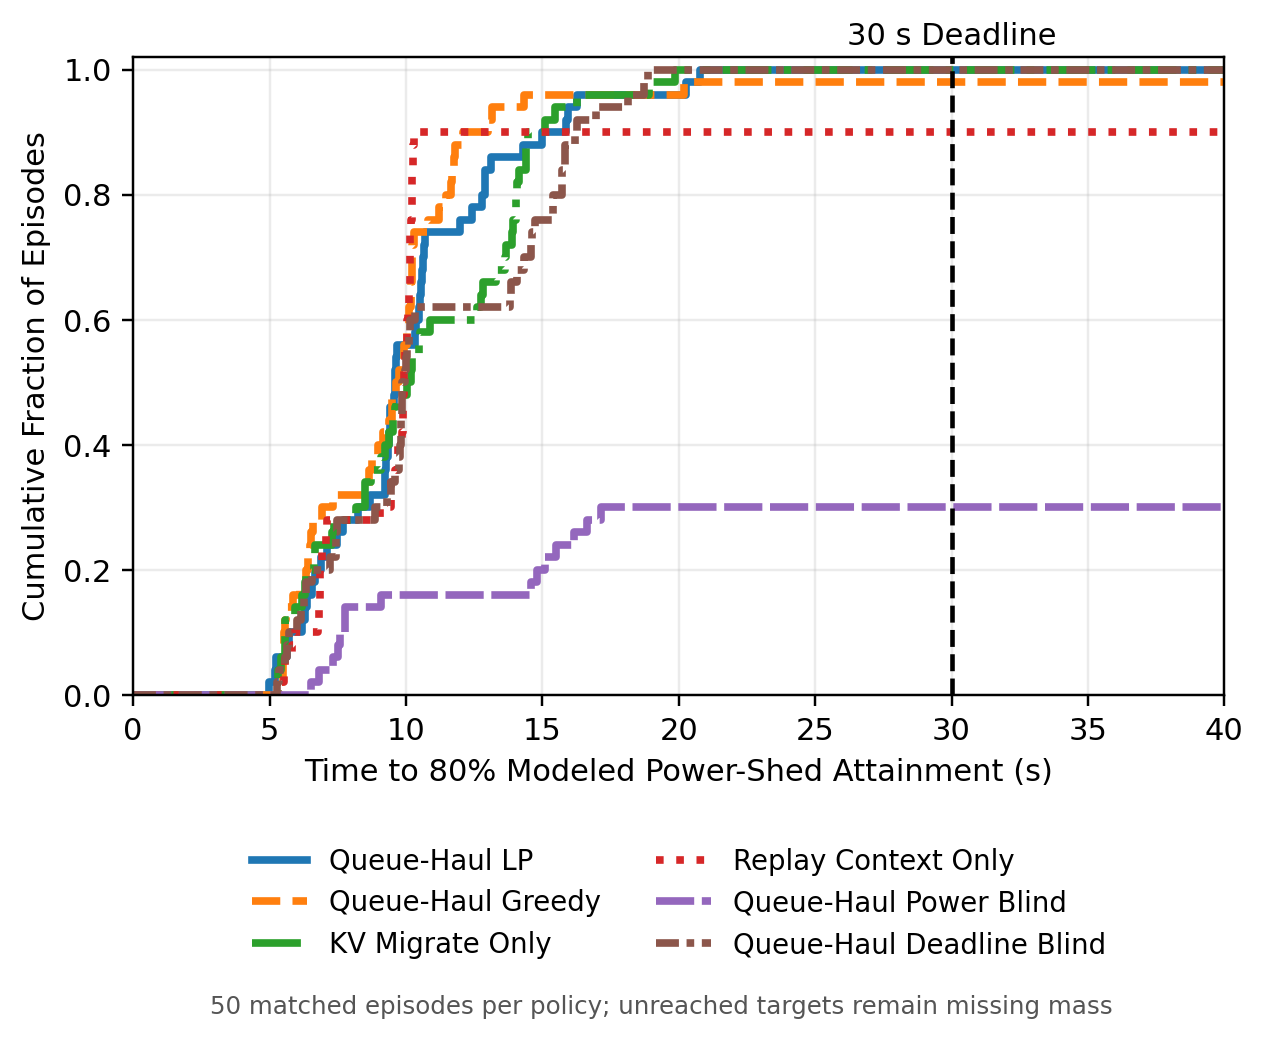

Data behind this chart, as committed beside it:
phase, scenario_id, condition_index, repeat, policy, pack, movement_tokens, mean_destination_load, deadline_s, requested_shed_w, attainment_s, episode_end_s, attained_by_deadline
pilot, b30a935c1d320f27, 8, 0, queue_haul, 8x16k, 131072, 0.9, 30, 49.49, 9.373, 17.33, True
pilot, 4d7094f4be03f6a2, 31, 0, kv_only, 8x16k, 131072, 0.675, 30, 49.49, 9.225, 17.29, True
pilot, f27fd452bdeabea6, 27, 0, queue_haul_power_blind, 8x31k, 251904, 0.85, 30, 49.49, , 29.33, False
pilot, d8e38d285ecb1ab2, 28, 0, queue_haul_power_blind, 8x31k, 251904, 0.9, 30, 49.49, , 28.83, False
pilot, c8197de6598300f0, 8, 0, kv_only, 8x16k, 131072, 0.9, 30, 49.49, 9.632, 17.85, True
pilot, c548db6b8a6e8751, 3, 0, kv_only, 4x16k, 65536, 0.9, 30, 49.49, 8.172, 13.2, True
pilot, 16d52a45834b1d34, 3, 0, queue_haul, 4x16k, 65536, 0.9, 30, 49.49, 6.891, 12.64, True
pilot, f13d49317cfea3ad, 15, 0, greedy, 8x8k, 65536, 0.0, 30, 49.49, 5.359, 7.201, True
pilot, a26c43d352f38a12, 3, 0, replay_only, 4x16k, 65536, 0.9, 30, 49.49, 6.853, 14.69, True
pilot, 8acfd0e7bb931fc6, 20, 0, queue_haul, 8x24k, 196608, 0.0, 30, 49.49, 11.98, 21.07, True
pilot, 57a5b4d5ed6b7c30, 2, 0, queue_haul, 4x16k, 65536, 0.85, 30, 49.49, 6.297, 12.57, True
pilot, 941c3936f2bd933f, 5, 0, kv_only, 8x16k, 131072, 0.0, 30, 49.49, 9.1, 13.66, True
pilot, 7ab4f67aad10f7cd, 13, 0, replay_only, 16x16k, 262144, 0.9, 30, 49.49, 10.02, 23.01, True
pilot, 073327e8d946f15c, 12, 0, kv_only, 16x16k, 262144, 0.85, 30, 49.49, 14.4, 31.39, True
pilot, 8ee5bdd14579f455, 22, 0, greedy, 8x24k, 196608, 0.85, 30, 49.49, 11.46, 22.41, True
pilot, 1be2075d3ae54562, 19, 0, kv_only, 8x8k, 65536, 0.95, 30, 49.49, 5.427, 12.25, True
pilot, 018d6aa0b4e4071f, 6, 0, kv_only, 8x16k, 131072, 0.5, 30, 49.49, 9.372, 17.02, True
pilot, cf2212ae66599cc3, 1, 0, queue_haul_power_blind, 4x16k, 65536, 0.5, 30, 49.49, 6.832, 12.01, True
pilot, 14a6a55933410fa0, 11, 0, replay_only, 16x16k, 262144, 0.5, 30, 49.49, 9.96, 16.93, True
pilot, 5419d6abd917960f, 10, 0, replay_only, 16x16k, 262144, 0.0, 30, 49.49, 9.841, 11.53, True
pilot, c83f2a7be543cbdb, 3, 0, queue_haul_power_blind, 4x16k, 65536, 0.9, 30, 49.49, 7.575, 12.49, True
pilot, f629292c802013a1, 23, 0, queue_haul_power_blind, 8x24k, 196608, 0.9, 30, 49.49, , 23.05, False
pilot, 8bb1fd5802a7705b, 36, 0, kv_only, 8x16k, 131072, 0.725, 30, 49.49, 8.51, 16.52, True
pilot, 812ae2255244f181, 30, 0, replay_only, 8x16k, 131072, 0.5, 30, 49.49, 9.882, 15.97, True
pilot, 9ad6dcff360164f9, 1, 0, kv_only, 4x16k, 65536, 0.5, 30, 49.49, 5.578, 10.88, True
pilot, 2b90125fed29832e, 22, 0, kv_only, 8x24k, 196608, 0.85, 30, 49.49, 12.82, 21.42, True
pilot, 35ea400659b072da, 34, 0, kv_only, 8x16k, 131072, 0.675, 30, 49.49, 8.494, 16.54, True
pilot, 95267a00fe43a592, 8, 0, replay_only, 8x16k, 131072, 0.9, 30, 49.49, 9.911, 19.15, True
pilot, fe662adcf98dfdfb, 26, 0, kv_only, 8x31k, 251904, 0.5, 30, 49.49, 13.64, 32.2, True
pilot, 339bfc5275fecbb4, 26, 0, queue_haul, 8x31k, 251904, 0.5, 30, 49.49, 20.77, 32.32, True
pilot, 8f467ba8f2d7e2bc, 5, 0, replay_only, 8x16k, 131072, 0.0, 30, 49.49, 9.897, 11.58, True
pilot, b6909ff0af839fe9, 7, 0, replay_only, 8x16k, 131072, 0.85, 30, 49.49, 10.14, 21.27, True
pilot, fb6b79f8da360f91, 25, 0, queue_haul, 8x31k, 251904, 0.0, 30, 49.49, 20.25, 29.67, True
pilot, 9bbf73e61d9bf48d, 31, 0, greedy, 8x16k, 131072, 0.675, 30, 49.49, 5.868, 14.46, True
pilot, b7758baad1d5a5a1, 33, 0, kv_only, 8x16k, 131072, 0.725, 30, 49.49, 12.6, 17.3, True
pilot, e0135874a90954b6, 18, 0, queue_haul, 8x8k, 65536, 0.9, 30, 49.49, 4.987, 11.86, True
pilot, 152f9f98935cdf24, 8, 0, greedy, 8x16k, 131072, 0.9, 30, 49.49, 8.766, 16.93, True
pilot, 2315111cade8c7e1, 20, 0, kv_only, 8x24k, 196608, 0.0, 30, 49.49, 12.77, 21.1, True
pilot, 4b8ef288dbe603d1, 20, 0, queue_haul_power_blind, 8x24k, 196608, 0.0, 30, 49.49, , 19.91, False
pilot, d18552aebaa9931f, 2, 0, queue_haul_power_blind, 4x16k, 65536, 0.85, 30, 49.49, 7.496, 11.99, True
pilot, 3a159eab1cf4ccbf, 15, 0, queue_haul_power_blind, 8x8k, 65536, 0.0, 30, 49.49, , 7.947, False
pilot, 5495520aa1396b34, 7, 0, kv_only, 8x16k, 131072, 0.85, 30, 49.49, 8.709, 17.05, True
pilot, 59fa3c3b31a13bb4, 17, 0, replay_only, 8x8k, 65536, 0.85, 30, 49.49, 7.103, 15.52, True
pilot, 733fa8580dcd4f9f, 23, 0, greedy, 8x24k, 196608, 0.9, 30, 49.49, 12.08, 20.31, True
pilot, 1c67db1528dde7a1, 14, 0, greedy, 16x16k, 262144, 0.95, 30, 49.49, 10.18, 28.53, True
pilot, 21e6382208edc66f, 24, 0, greedy, 8x24k, 196608, 0.95, 30, 49.49, 11.79, 20.66, True
pilot, dd66a80a4468f3b9, 28, 0, replay_only, 8x31k, 251904, 0.9, 30, 49.49, , 22.17, False
pilot, 2bd657e0d447e027, 26, 0, greedy, 8x31k, 251904, 0.5, 30, 49.49, 10.19, 25.05, True
pilot, b559b504e834c835, 33, 0, queue_haul, 8x16k, 131072, 0.725, 30, 49.49, 8.699, 16.51, True
pilot, 14d3d65cda1162d0, 21, 0, replay_only, 8x24k, 196608, 0.5, 30, 49.49, 9.459, 16.4, True
pilot, 25ed7e2b8c0e6c50, 35, 0, greedy, 8x16k, 131072, 0.7, 30, 49.49, 8.632, 16.76, True
pilot, f0c8acd914a2fb0b, 29, 0, queue_haul_power_blind, 8x31k, 251904, 0.95, 30, 49.49, , 29.3, False
pilot, caafc427930eb133, 23, 0, kv_only, 8x24k, 196608, 0.9, 30, 49.49, 14.07, 23.73, True
pilot, 456af06b91757093, 32, 0, greedy, 8x16k, 131072, 0.7, 30, 49.49, 6.472, 14.6, True
pilot, 5754d926ba679f3f, 6, 0, replay_only, 8x16k, 131072, 0.5, 30, 49.49, 9.945, 16.01, True
pilot, fd03d8d3c12eb78d, 2, 0, replay_only, 4x16k, 65536, 0.85, 30, 49.49, 6.84, 13.78, True
pilot, 919efb8b9fdc3fc0, 7, 0, queue_haul, 8x16k, 131072, 0.85, 30, 49.49, 9.216, 17.55, True
pilot, 47d016c3cfe2e7a3, 7, 0, greedy, 8x16k, 131072, 0.85, 30, 49.49, 9.142, 17.78, True
pilot, 8edafd977460138c, 4, 0, kv_only, 4x16k, 65536, 0.95, 30, 49.49, 6.655, 12.07, True
pilot, 976e9f33a143fda6, 30, 0, queue_haul_power_blind, 8x16k, 131072, 0.5, 30, 49.49, , 17.07, False
... 240 more rows
